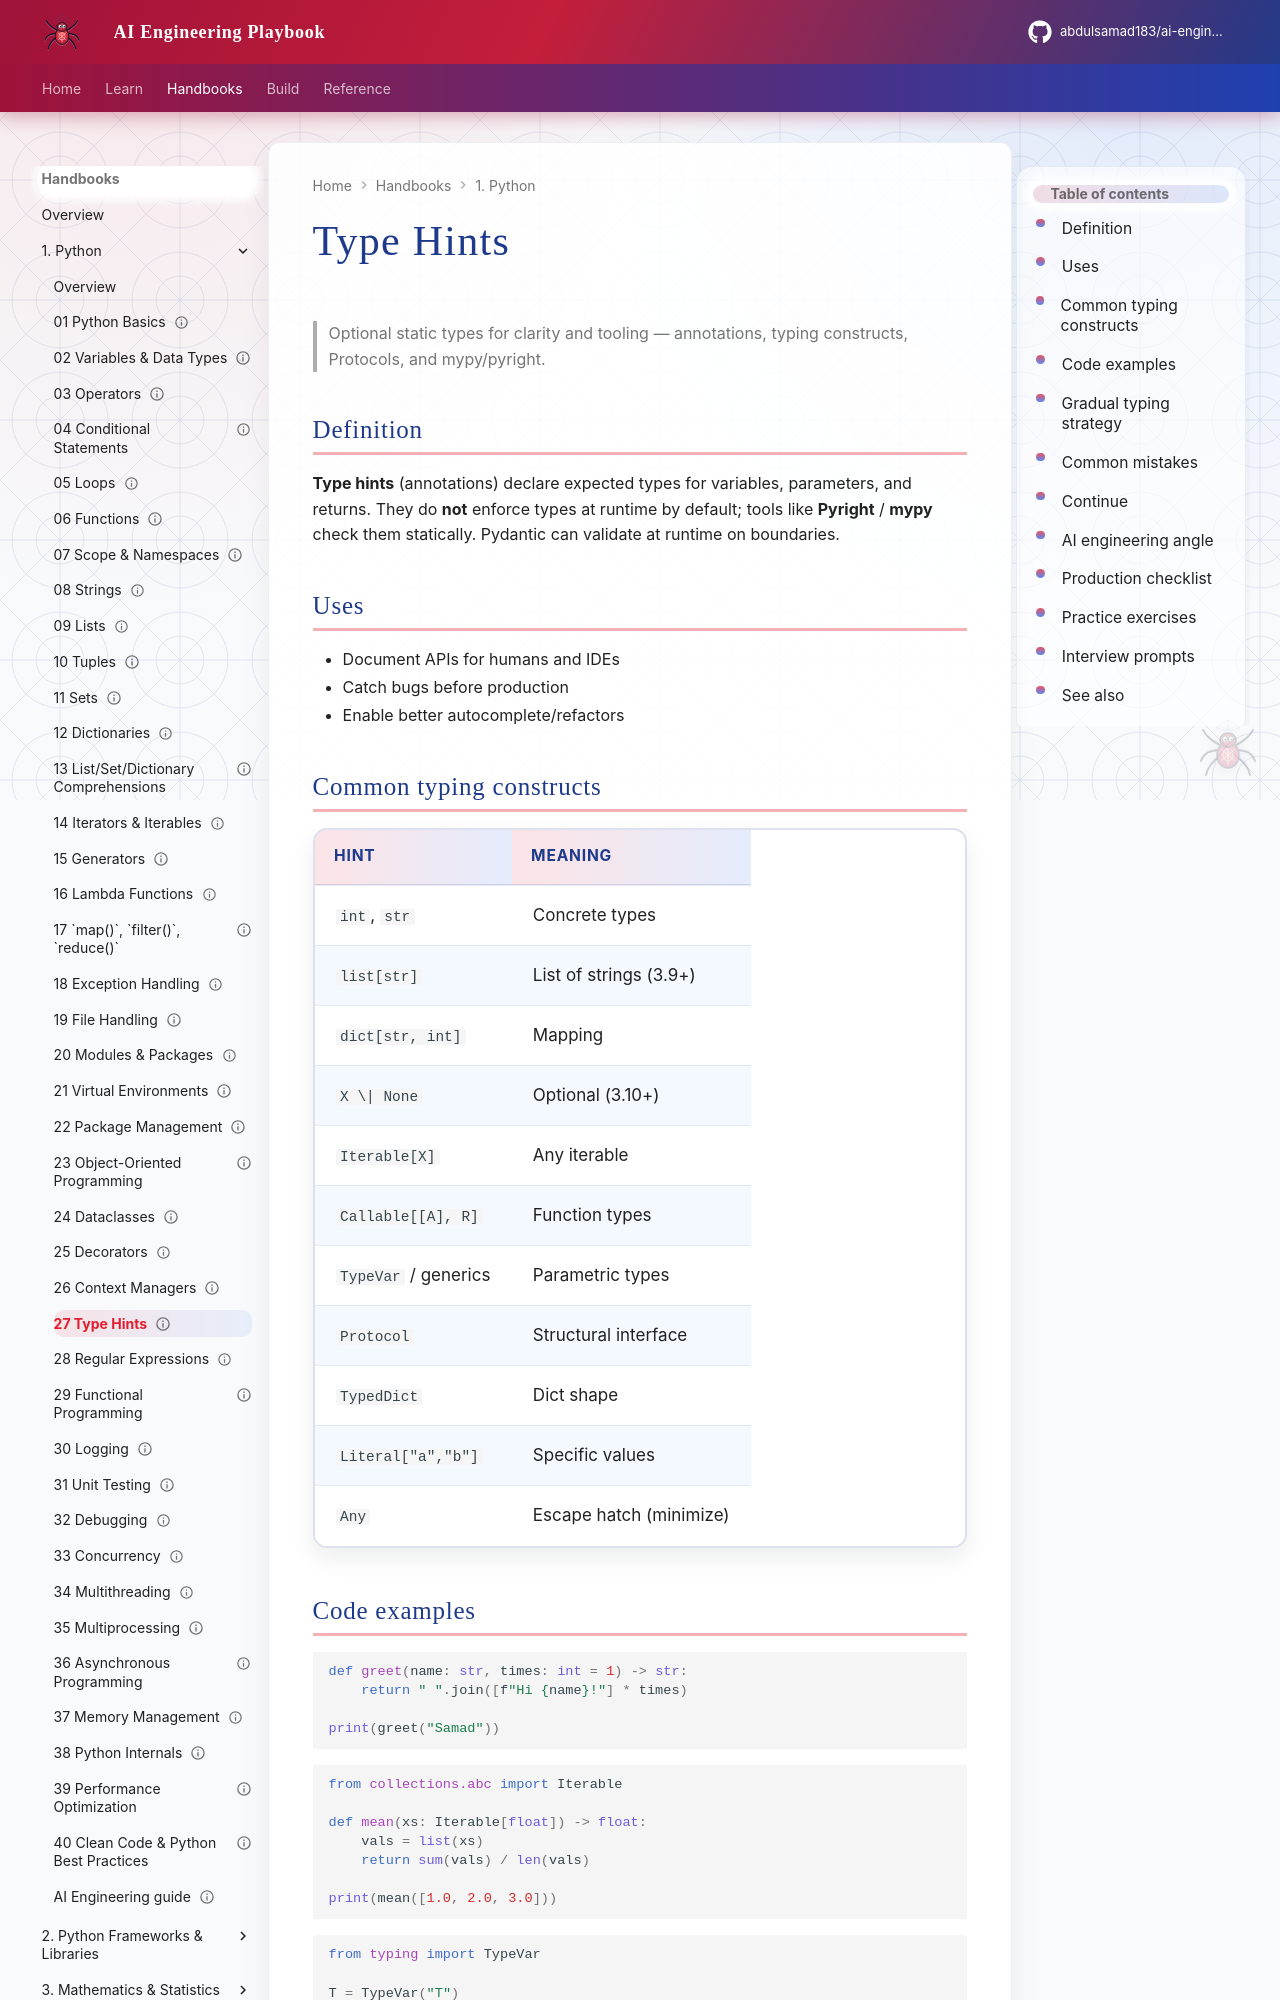

repository: abdulsamad183/ai-engineering-playbook · page: domains/python-engineering/topics/27-type-hints/index.html · generator: mkdocs

---
title: "Type Hints"
description: "Optional static types for clarity and tooling — annotations, typing constructs, Protocols, and mypy/pyright."
domain: python-engineering
tags: [python, typing, tutorial]
status: published
created: 2026-08-11
updated: 2026-08-12
version: "1.1"
---

# Type Hints

> Optional static types for clarity and tooling — annotations, typing constructs, Protocols, and mypy/pyright.

## Definition

**Type hints** (annotations) declare expected types for variables, parameters, and returns. They do **not** enforce types at runtime by default; tools like **Pyright** / **mypy** check them statically. Pydantic can validate at runtime on boundaries.

## Uses

- Document APIs for humans and IDEs
- Catch bugs before production
- Enable better autocomplete/refactors

## Common typing constructs

| Hint | Meaning |
|------|---------|
| `int`, `str` | Concrete types |
| `list[str]` | List of strings (3.9+) |
| `dict[str, int]` | Mapping |
| `X \| None` | Optional (3.10+) |
| `Iterable[X]` | Any iterable |
| `Callable[[A], R]` | Function types |
| `TypeVar` / generics | Parametric types |
| `Protocol` | Structural interface |
| `TypedDict` | Dict shape |
| `Literal["a","b"]` | Specific values |
| `Any` | Escape hatch (minimize) |
